Run: headless pygame with SDL's dummy video driver; simulated clock (each Clock.tick advances the game by its frame time, no real sleeping); random seed 0; keys injected as events and as key.get_pressed() state; no mouse input.
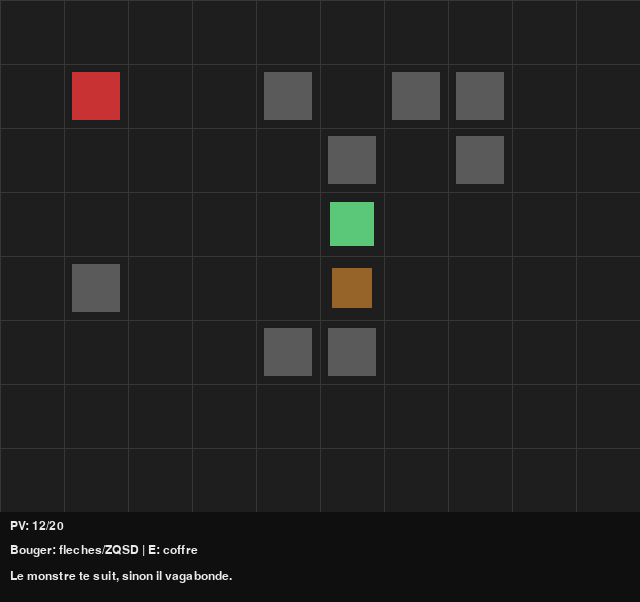
Frame 1 of 4 · flips 1–60 · no input
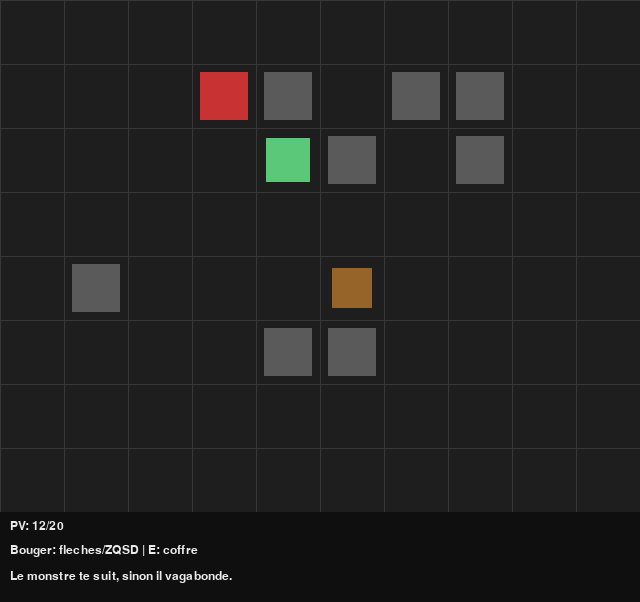
Frame 2 of 4 · flips 61–180 · tapped SPACE, RETURN · held RIGHT (→), D
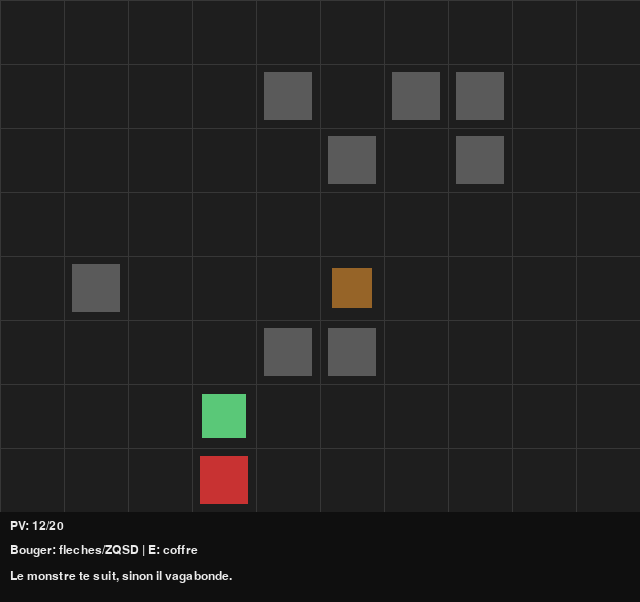
Frame 3 of 4 · flips 181–300 · held DOWN (↓), S
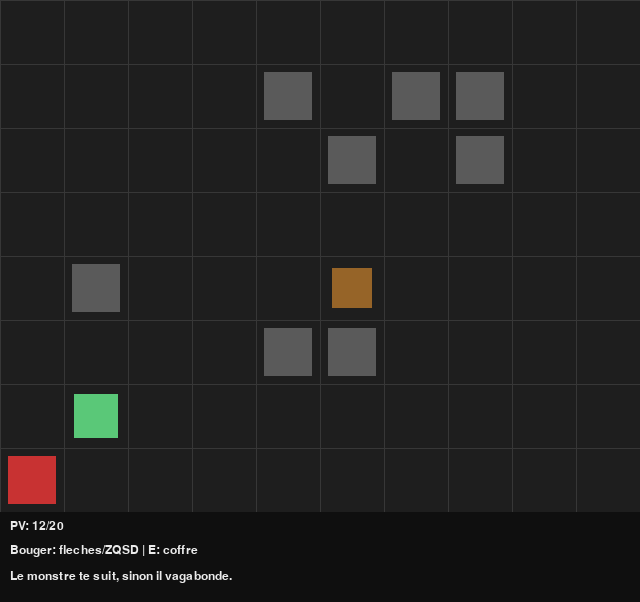
Frame 4 of 4 · flips 301–420 · held LEFT (←), A, UP (↑), W

The pygame program that drew these frames:

# Step 10 - IA monstre simple
# -------------------------------------------------------------------
# OBJECTIF PEDAGOGIQUE:
# - Ajouter un comportement monstre tres lisible.
# - Regle simple:
#   1) le monstre essaie de se rapprocher du joueur
#   2) si bloque par un mur, il fait un pas aleatoire
#
# NOTE "TEMPORAIRE":
# - Pas encore d'attaque joueur
# - Pas encore de projectile

import random
import pygame

# -------------------------------------------------------------------
# 1) CONSTANTES
# -------------------------------------------------------------------
GRID_W = 10
GRID_H = 8
TILE_SIZE = 64
HUD_HEIGHT = 90
SCREEN_WIDTH = GRID_W * TILE_SIZE
SCREEN_HEIGHT = GRID_H * TILE_SIZE + HUD_HEIGHT
FPS = 60

WALL_COUNT = 8
MONSTER_MOVE_DELAY = 0.35

COLOR_BG = (30, 30, 30)
COLOR_GRID = (55, 55, 55)
COLOR_WALL = (90, 90, 90)
COLOR_PLAYER = (200, 50, 50)
COLOR_MONSTER = (90, 200, 120)
COLOR_CHEST = (150, 100, 40)
COLOR_HUD = (15, 15, 15)
COLOR_TEXT = (235, 235, 235)


# -------------------------------------------------------------------
# 2) OUTILS
# -------------------------------------------------------------------
def in_bounds(pos):
    return 0 <= pos[0] < GRID_W and 0 <= pos[1] < GRID_H


def is_adjacent(a, b):
    return abs(a[0] - b[0]) + abs(a[1] - b[1]) == 1


def apply_cooldown(value, dt):
    return max(0.0, value - dt)


def random_free_tile(forbidden):
    candidates = []
    for x in range(1, GRID_W - 1):
        for y in range(1, GRID_H - 1):
            if (x, y) not in forbidden:
                candidates.append((x, y))
    if len(candidates) == 0:
        return (1, 1)
    return random.choice(candidates)


def generate_walls(player_pos):
    walls = []
    forbidden = {tuple(player_pos)}
    for _ in range(WALL_COUNT):
        wall = random_free_tile(forbidden)
        walls.append(wall)
        forbidden.add(wall)
    return walls


def generate_monsters(player_pos, walls):
    forbidden = {tuple(player_pos)}
    for wall in walls:
        forbidden.add(wall)
    tile = random_free_tile(forbidden)
    return [{"pos": [tile[0], tile[1]], "alive": True, "move_cooldown": 0.0}]


def generate_chest(player_pos, walls, monsters):
    forbidden = {tuple(player_pos)}
    for wall in walls:
        forbidden.add(wall)
    for monster in monsters:
        forbidden.add(tuple(monster["pos"]))
    tile = random_free_tile(forbidden)
    return {"pos": [tile[0], tile[1]], "opened": False, "heal": random.choice([2, 4, 6])}


def try_move_player(player, keys, blocked):
    target = player["pos"][:]
    if keys[pygame.K_LEFT] or keys[pygame.K_q]:
        target[0] -= 1
    elif keys[pygame.K_RIGHT] or keys[pygame.K_d]:
        target[0] += 1
    elif keys[pygame.K_UP] or keys[pygame.K_z]:
        target[1] -= 1
    elif keys[pygame.K_DOWN] or keys[pygame.K_s]:
        target[1] += 1
    else:
        return
    if not in_bounds(target):
        return
    if tuple(target) in blocked:
        return
    player["pos"] = target


def try_open_chest(player, chest):
    if chest is None or chest["opened"]:
        return None
    if not is_adjacent(player["pos"], chest["pos"]):
        return None
    chest["opened"] = True
    player["hp"] = min(player["hp_max"], player["hp"] + chest["heal"])
    return f"Coffre ouvert: +{chest['heal']} PV"


def is_monster_move_blocked(target, player_pos, walls_set, occupied_set, chest):
    if not in_bounds(target):
        return True
    if tuple(target) in walls_set:
        return True
    if target == player_pos:
        return True
    if tuple(target) in occupied_set:
        return True
    if chest is not None and not chest["opened"] and target == chest["pos"]:
        return True
    return False


def get_approach_steps(monster_pos, player_pos):
    dx = player_pos[0] - monster_pos[0]
    dy = player_pos[1] - monster_pos[1]
    steps = []

    # On tente d'abord l'axe dominant
    if abs(dx) >= abs(dy):
        if dx != 0:
            steps.append((1 if dx > 0 else -1, 0))
        if dy != 0:
            steps.append((0, 1 if dy > 0 else -1))
    else:
        if dy != 0:
            steps.append((0, 1 if dy > 0 else -1))
        if dx != 0:
            steps.append((1 if dx > 0 else -1, 0))

    return steps


def choose_random_step(monster_pos, player_pos, walls_set, occupied_set, chest):
    directions = [(-1, 0), (1, 0), (0, -1), (0, 1)]
    random.shuffle(directions)

    for dx, dy in directions:
        target = [monster_pos[0] + dx, monster_pos[1] + dy]
        if not is_monster_move_blocked(target, player_pos, walls_set, occupied_set, chest):
            return dx, dy
    return 0, 0


def update_monsters(monsters, player, chest, walls, dt):
    walls_set = set(walls)
    occupied_set = {tuple(monster["pos"]) for monster in monsters if monster["alive"]}

    for monster in monsters:
        if not monster["alive"]:
            continue

        monster["move_cooldown"] = apply_cooldown(monster["move_cooldown"], dt)
        if monster["move_cooldown"] > 0:
            continue

        moved = False

        # 1) essaie de se rapprocher du joueur
        for dx, dy in get_approach_steps(monster["pos"], player["pos"]):
            target = [monster["pos"][0] + dx, monster["pos"][1] + dy]
            if is_monster_move_blocked(target, player["pos"], walls_set, occupied_set, chest):
                continue

            occupied_set.remove(tuple(monster["pos"]))
            monster["pos"] = target
            occupied_set.add(tuple(monster["pos"]))
            moved = True
            break

        # 2) si bloque, pas aleatoire
        if not moved:
            dx, dy = choose_random_step(monster["pos"], player["pos"], walls_set, occupied_set, chest)
            if dx != 0 or dy != 0:
                target = [monster["pos"][0] + dx, monster["pos"][1] + dy]
                occupied_set.remove(tuple(monster["pos"]))
                monster["pos"] = target
                occupied_set.add(tuple(monster["pos"]))

        monster["move_cooldown"] = MONSTER_MOVE_DELAY


# -------------------------------------------------------------------
# 3) DESSIN
# -------------------------------------------------------------------
def draw_grid(screen):
    for x in range(0, GRID_W * TILE_SIZE, TILE_SIZE):
        pygame.draw.line(screen, COLOR_GRID, (x, 0), (x, GRID_H * TILE_SIZE), 1)
    for y in range(0, GRID_H * TILE_SIZE, TILE_SIZE):
        pygame.draw.line(screen, COLOR_GRID, (0, y), (GRID_W * TILE_SIZE, y), 1)


def draw_walls(screen, walls):
    for wx, wy in walls:
        pygame.draw.rect(screen, COLOR_WALL, (wx * TILE_SIZE + 8, wy * TILE_SIZE + 8, TILE_SIZE - 16, TILE_SIZE - 16))


def draw_chest(screen, chest):
    if chest is None or chest["opened"]:
        return
    cx, cy = chest["pos"]
    pygame.draw.rect(screen, COLOR_CHEST, (cx * TILE_SIZE + 12, cy * TILE_SIZE + 12, TILE_SIZE - 24, TILE_SIZE - 24))


def draw_monsters(screen, monsters):
    for monster in monsters:
        if not monster["alive"]:
            continue
        mx, my = monster["pos"]
        pygame.draw.rect(screen, COLOR_MONSTER, (mx * TILE_SIZE + 10, my * TILE_SIZE + 10, TILE_SIZE - 20, TILE_SIZE - 20))


def draw_player(screen, player):
    px, py = player["pos"]
    pygame.draw.rect(screen, COLOR_PLAYER, (px * TILE_SIZE + 8, py * TILE_SIZE + 8, TILE_SIZE - 16, TILE_SIZE - 16))


def draw_hud(screen, font, player, message):
    hud_y = GRID_H * TILE_SIZE
    pygame.draw.rect(screen, COLOR_HUD, (0, hud_y, SCREEN_WIDTH, HUD_HEIGHT))
    screen.blit(font.render(f"PV: {player['hp']}/{player['hp_max']}", True, COLOR_TEXT), (10, hud_y + 8))
    screen.blit(font.render("Bouger: fleches/ZQSD | E: coffre", True, COLOR_TEXT), (10, hud_y + 32))
    screen.blit(font.render(message, True, COLOR_TEXT), (10, hud_y + 58))


# -------------------------------------------------------------------
# 4) MAIN
# -------------------------------------------------------------------
pygame.init()
screen = pygame.display.set_mode((SCREEN_WIDTH, SCREEN_HEIGHT))
pygame.display.set_caption("Step 10 - IA monstre simple")
clock = pygame.time.Clock()
font = pygame.font.SysFont("arial", 18)

player = {"pos": [1, 1], "hp": 12, "hp_max": 20}
walls = generate_walls(player["pos"])
monsters = generate_monsters(player["pos"], walls)
chest = generate_chest(player["pos"], walls, monsters)
message = "Le monstre te suit, sinon il vagabonde."

running = True
while running:
    dt = clock.tick(FPS) / 1000.0

    for event in pygame.event.get():
        if event.type == pygame.QUIT:
            running = False
        if event.type == pygame.KEYDOWN and event.key == pygame.K_e:
            result = try_open_chest(player, chest)
            if result is not None:
                message = result

    blocked = set(walls)
    for monster in monsters:
        if monster["alive"]:
            blocked.add(tuple(monster["pos"]))
    if chest is not None and not chest["opened"]:
        blocked.add(tuple(chest["pos"]))

    keys = pygame.key.get_pressed()
    try_move_player(player, keys, blocked)
    update_monsters(monsters, player, chest, walls, dt)

    screen.fill(COLOR_BG)
    draw_grid(screen)
    draw_walls(screen, walls)
    draw_chest(screen, chest)
    draw_monsters(screen, monsters)
    draw_player(screen, player)
    draw_hud(screen, font, player, message)

    pygame.display.flip()

pygame.quit()

# ------------------------------------------------------------
# EXERCICE GUIDE - STEP 10 (IA MONSTRE SIMPLE)
# ------------------------------------------------------------
# Objectif de l'exercice:
# - Comprendre la vitesse et le comportement de l'IA.
#
# Etape 1:
# - Change MONSTER_MOVE_DELAY (ex: 0.35 -> 0.55).
# - Verifie que le monstre bouge plus lentement.
#
# Etape 2:
# - Mets MONSTER_MOVE_DELAY a 0.20.
# - Verifie que le monstre bouge plus vite.
#
# Etape 3:
# - Trouve le message initial du HUD.
# - Change le texte pour expliquer la regle "se rapprocher sinon aleatoire".
# ------------------------------------------------------------
